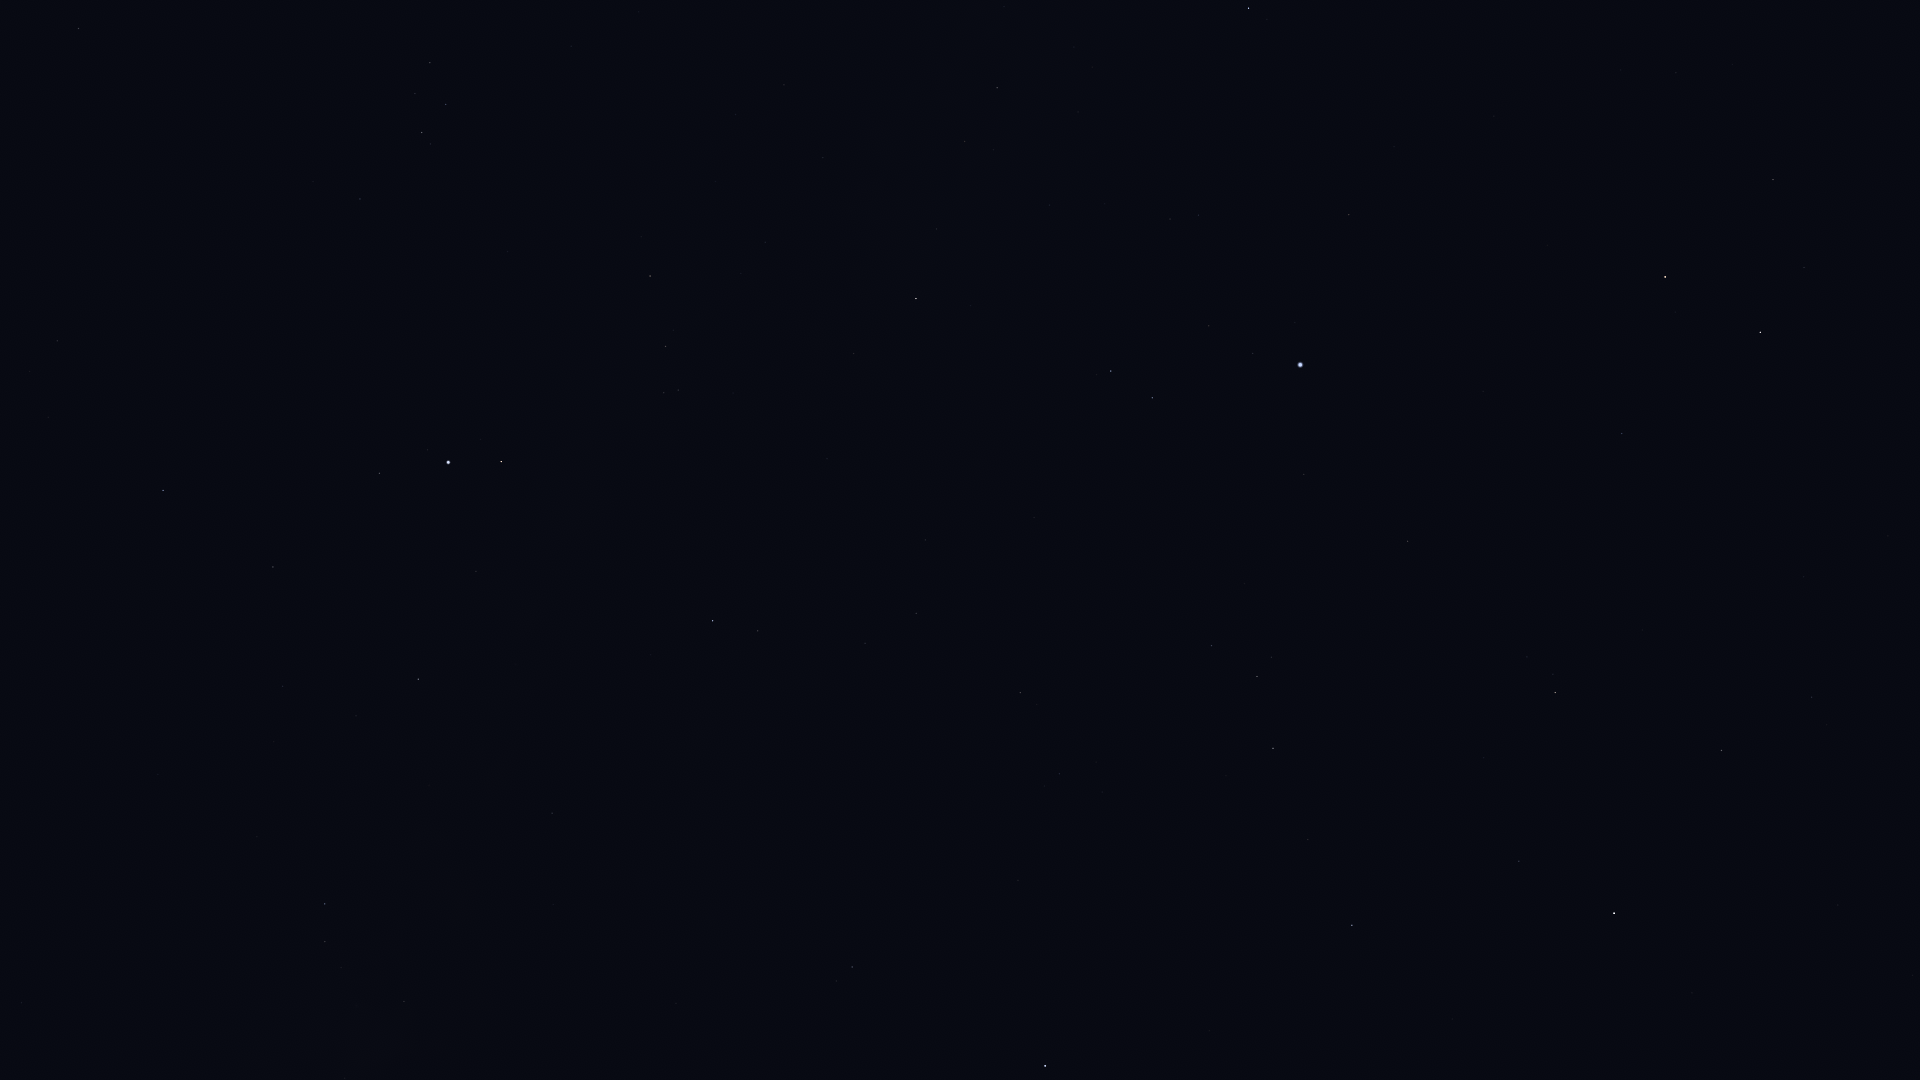

Data behind this chart, as committed beside it:
Star_ID, Name, X, Y
80076, Hunor, 1850, 766
80838, Ogma, 1767, 800
81126, HIP 81126, 1812, 697
81833, HIP 81833, 1722, 751
83207, HIP 83207, 1519, 861
83608, Alrakis, 1877, 347
84379, Sarin, 1352, 925
84380, HIP 84380, 1555, 693
84606, HIP 84606, 1553, 674
85112, HIP 85112, 1527, 657
85670, Rastaban, 1760, 332
85693, Maasym, 1308, 840
86032, Rasalhague, 1045, 1066
86414, HIP 86414, 1622, 434
86782, Alruba, 1745, 266
86974, HIP 86974, 1273, 748
87585, Grumium, 1773, 180
87808, HIP 87808, 1408, 541
87833, Eltanin, 1665, 277
87933, HIP 87933, 1257, 677
88794, HIP 88794, 1212, 646
90441, HIP 90441, 587, 1024
91262, Vega, 1300, 365
91852, Xihe, 1236, 375
92175, HIP 92175, 404, 1002
92202, HIP 92202, 383, 1016
92420, Sheliak, 1152, 398
92791, HIP 92791, 1209, 326
92895, Kaveh, 556, 815
92946, Alya, 552, 813
93194, Sulafat, 1111, 371
93747, Okab, 713, 621
94481, Aladfar, 1199, 215
95771, Anser, 854, 354
95947, Albireo, 916, 299
96078, Uruk, 673, 452
96757, Sham, 678, 390
96837, HIP 96837, 664, 393
97165, Fawaris, 1249, 8
97278, Tarazed, 501, 462
97365, HIP 97365, 666, 347
97649, Altair, 448, 463
97938, Libertas, 428, 450
98036, Alshain, 380, 473
98110, HIP 98110, 997, 88
98337, HIP 98337, 650, 276
98543, HIP 98543, 823, 158
98920, HIP 98920, 641, 237
99711, Phoenicia, 152, 476
99894, Chechia, 266, 386
101421, Aldulfin, 360, 199
101769, Rotanev, 422, 133
101958, Sualocin, 446, 105
103527, Musica, 270, 61
104987, Kitalpha, 79, 29
